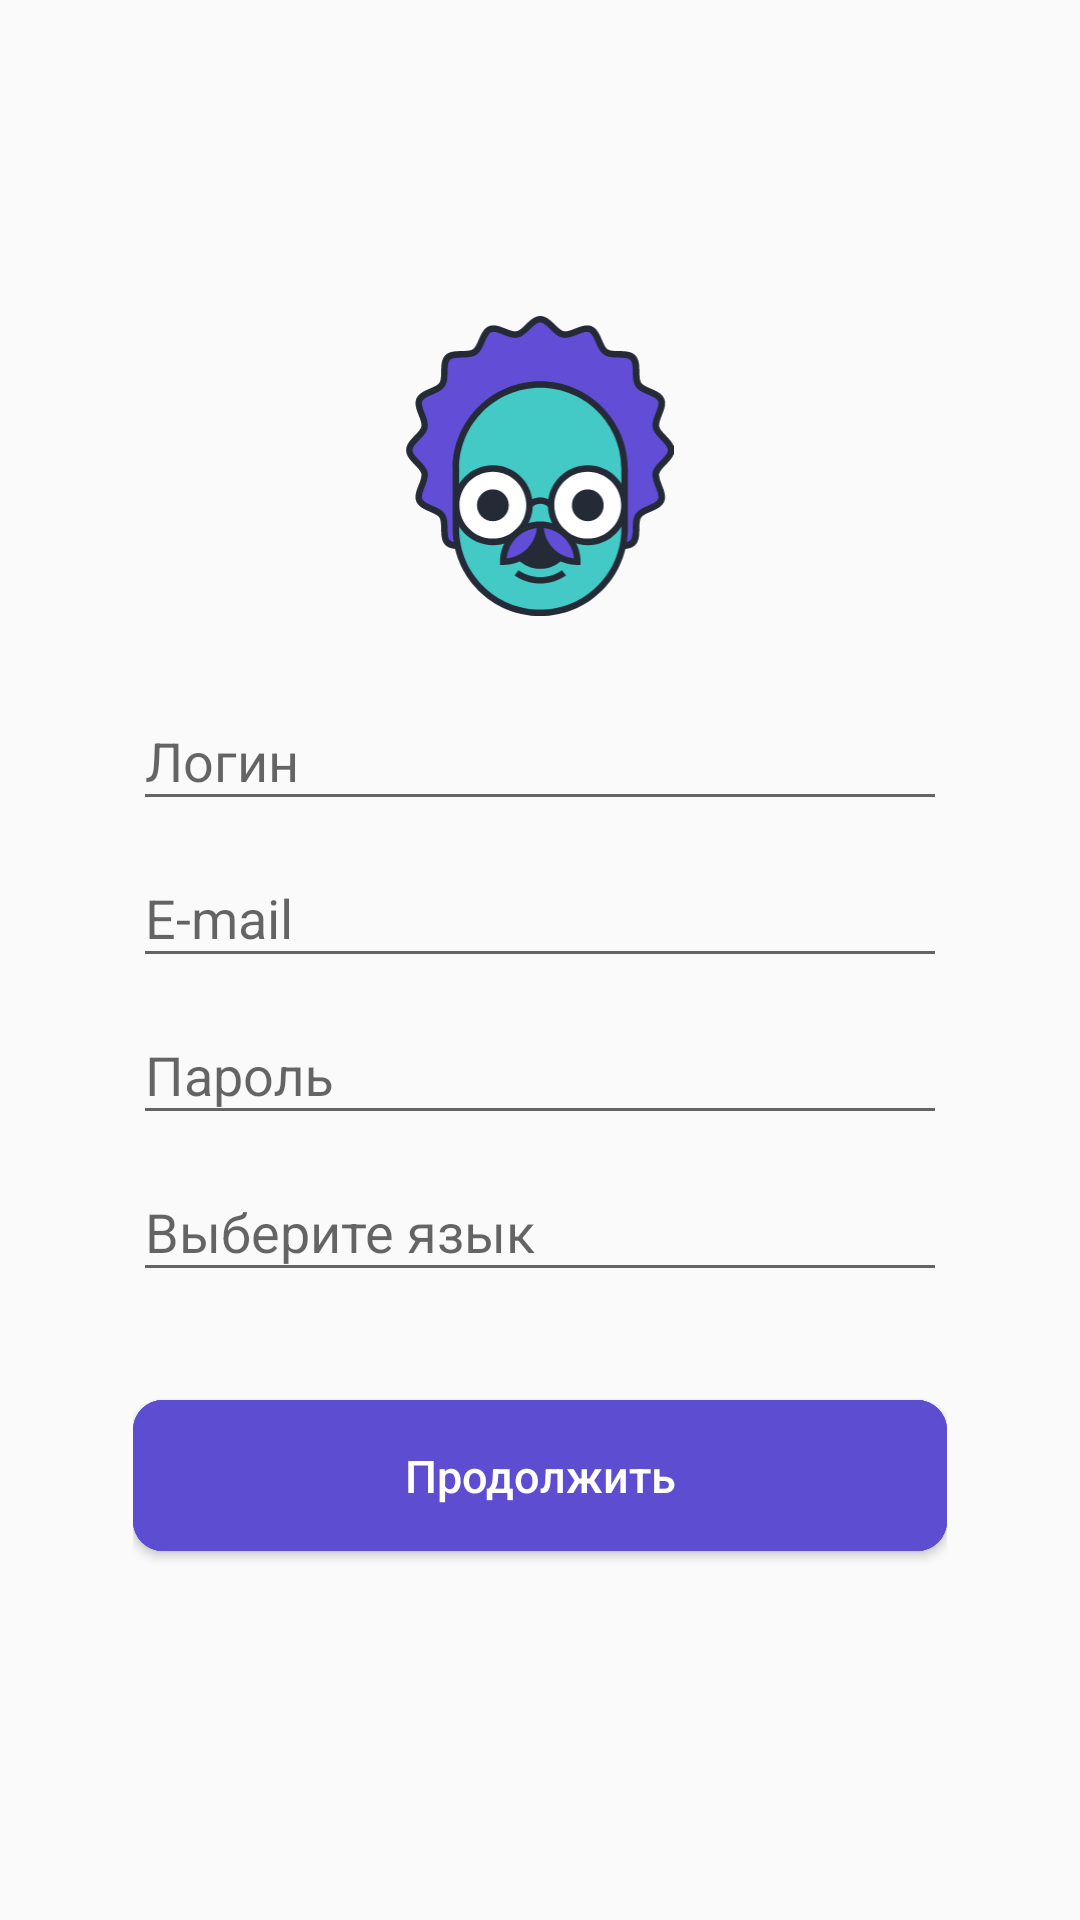

Produce the Android XML layout that renders to this screen, including the resource entries it uses.
<!-- AndroidManifest.xml: application theme AppTheme -->
<!-- res/layout/activity_registration.xml -->
<?xml version="1.0" encoding="utf-8"?>
<FrameLayout xmlns:android="http://schemas.android.com/apk/res/android"
    xmlns:app="http://schemas.android.com/apk/res-auto"
    xmlns:tools="http://schemas.android.com/tools"
    android:layout_width="match_parent"
    android:layout_height="match_parent"
    android:fitsSystemWindows="false"
    tools:context="com.example.theodore.arena.AuthActivity">

    <ImageView
        android:id="@+id/background_image_view"
        android:layout_width="match_parent"
        android:layout_height="match_parent"
        android:scaleType="centerCrop"
        tools:src="@drawable/auth_background" />

    <android.support.constraint.ConstraintLayout
        android:layout_width="match_parent"
        android:layout_height="match_parent">

        <RelativeLayout
            android:layout_width="0dp"
            android:layout_height="0dp"
            app:layout_constraintBottom_toBottomOf="parent"
            app:layout_constraintDimensionRatio="W,36:85"
            app:layout_constraintEnd_toEndOf="parent"
            app:layout_constraintStart_toStartOf="parent"
            app:layout_constraintTop_toTopOf="parent">

            <LinearLayout
                android:layout_centerVertical="true"
                android:layout_width="match_parent"
                android:layout_height="match_parent"
                android:orientation="vertical">

                <View
                    android:layout_weight="3"
                    android:layout_width="match_parent"
                    android:layout_height="0dp" />

                <ImageView
                    android:layout_marginTop="16dp"
                    android:layout_marginBottom="16dp"
                    android:scaleType="centerInside"
                    android:src="@drawable/ic_logo"
                    android:layout_width="match_parent"
                    android:layout_height="100dp" />

                <android.support.design.widget.TextInputLayout
                    android:layout_width="match_parent"
                    android:layout_height="wrap_content"
                    android:hint="Логин">

                    <EditText
                        android:id="@+id/username_edit_text"
                        android:layout_width="match_parent"
                        android:layout_height="wrap_content"
                        android:inputType="text"
                        android:lines="1" />

                </android.support.design.widget.TextInputLayout>

                <android.support.design.widget.TextInputLayout
                    android:layout_width="match_parent"
                    android:layout_height="wrap_content"
                    android:hint="E-mail">

                    <EditText
                        android:id="@+id/email_edit_text"
                        android:layout_width="match_parent"
                        android:layout_height="wrap_content"
                        android:inputType="textEmailAddress"
                        android:lines="1" />

                </android.support.design.widget.TextInputLayout>

                <android.support.design.widget.TextInputLayout
                    android:layout_width="match_parent"
                    android:layout_height="wrap_content"
                    android:hint="Пароль">

                    <EditText
                        android:id="@+id/language_edit_text"
                        android:layout_width="match_parent"
                        android:layout_height="wrap_content"
                        android:inputType="textPassword"
                        android:lines="1" />

                </android.support.design.widget.TextInputLayout>

                <android.support.design.widget.TextInputLayout
                    android:layout_width="match_parent"
                    android:layout_height="wrap_content"
                    android:hint="Выберите язык">

                    <EditText
                        android:id="@+id/password_edit_text"
                        android:layout_width="match_parent"
                        android:layout_height="wrap_content"
                        android:inputType="text"
                        android:lines="1" />

                </android.support.design.widget.TextInputLayout>

                <LinearLayout
                    android:layout_width="match_parent"
                    android:layout_height="0dp"
                    android:layout_weight="7">

                    <Button
                        android:layout_marginTop="36dp"
                        android:id="@+id/login_button"
                        android:foreground="?android:attr/selectableItemBackground"
                        android:textColor="@android:color/white"
                        android:background="@drawable/button"
                        android:textSize="15sp"
                        android:textAllCaps="false"
                        android:paddingTop="15dp"
                        android:paddingBottom="15dp"
                        android:text="Продолжить"
                        android:layout_width="match_parent"
                        android:layout_height="wrap_content" />

                </LinearLayout>

            </LinearLayout>

        </RelativeLayout>

    </android.support.constraint.ConstraintLayout>

</FrameLayout>
<!-- resources referenced by this layout -->
<resources>
  <!-- drawable auth_background: png bitmap (drawable, 230010 bytes) -->
  <!-- drawable button (drawable) -->
  <?xml version="1.0" encoding="utf-8"?>
  <ripple xmlns:android="http://schemas.android.com/apk/res/android"
      xmlns:tools="http://schemas.android.com/tools"
      android:color="#4d3fb9"
      tools:targetApi="lollipop">
      <item android:state_pressed="true">
          <shape android:shape="rectangle">
              <corners android:radius="10dp" />
              <solid android:color="#4e3fc1" />
          </shape>
      </item>
      <item android:state_focused="true">
          <shape android:shape="rectangle">
              <corners android:radius="10dp" />
              <solid android:color="#6a5ae7" />
          </shape>
      </item>
      <item>
          <shape android:shape="rectangle">
              <corners android:radius="10dp" />
              <solid android:color="#5d4ed1" />
          </shape>
      </item>
  </ripple>
  <!-- drawable ic_logo: vector/xml drawable (drawable, 7586 chars, omitted) -->
  <style name="AppTheme" parent="Theme.AppCompat.Light.NoActionBar">
          
          <item name="colorPrimary">#5d4ed1</item>
          <item name="colorPrimaryDark">#4e3fc1</item>
          <item name="colorAccent">@color/colorAccent</item>
          <item name="android:windowTranslucentStatus">true</item>
          <item name="android:windowTranslucentNavigation">true</item>
          <item name="android:statusBarColor">#30000000</item>
          <item name="android:windowDrawsSystemBarBackgrounds">true</item>
      </style>
  <!-- not gathered from this repository: default colours our renderer supplied (Android Studio template values) -->
  <color name="colorAccent">#FF03DAC5</color>
</resources>
